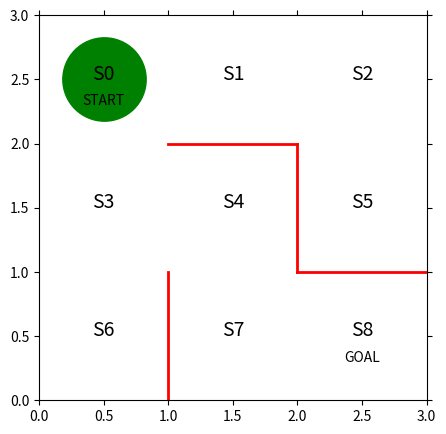

This figure's Python source:
# 使用するパッケージの宣言
import numpy as np
import matplotlib.pyplot as plt
from matplotlib import animation


def first_describe():
    fig = plt.figure(figsize=(5, 5))
    ax = plt.gca()

    # 赤い壁を描く
    plt.plot([1, 1], [0, 1], color='red', linewidth=2)
    plt.plot([1, 2], [2, 2], color='red', linewidth=2)
    plt.plot([2, 2], [2, 1], color='red', linewidth=2)
    plt.plot([2, 3], [1, 1], color='red', linewidth=2)

    # 状態を示す文字S0～S8を描く
    plt.text(0.5, 2.5, 'S0', size=14, ha='center')
    plt.text(1.5, 2.5, 'S1', size=14, ha='center')
    plt.text(2.5, 2.5, 'S2', size=14, ha='center')
    plt.text(0.5, 1.5, 'S3', size=14, ha='center')
    plt.text(1.5, 1.5, 'S4', size=14, ha='center')
    plt.text(2.5, 1.5, 'S5', size=14, ha='center')
    plt.text(0.5, 0.5, 'S6', size=14, ha='center')
    plt.text(1.5, 0.5, 'S7', size=14, ha='center')
    plt.text(2.5, 0.5, 'S8', size=14, ha='center')
    plt.text(0.5, 2.3, 'START', ha='center')
    plt.text(2.5, 0.3, 'GOAL', ha='center')

    # 描画範囲の設定と目盛りを消す設定
    ax.set_xlim(0, 3)
    ax.set_ylim(0, 3)
    plt.tick_params(axis='both', which='both', bottom='off', top='off',
                    labelbottom='off', right='off', left='off', labelleft='off')

    # 現在地S0に緑丸を描画する
    line, = ax.plot([0.5], [2.5], marker="o", color='g', markersize=60)
    theta_0 = np.array([[np.nan, 1, 1, np.nan],  # s0
                        [np.nan, 1, np.nan, 1],  # s1
                        [np.nan, np.nan, 1, 1],  # s2
                        [1, 1, 1, np.nan],  # s3
                        [np.nan, np.nan, 1, 1],  # s4
                        [1, np.nan, np.nan, np.nan],  # s5
                        [1, np.nan, np.nan, np.nan],  # s6
                        [1, 1, np.nan, np.nan],  # s7、※s8はゴールなので、方策はなし
                        ])
    return [line, theta_0, fig]


line, theta_0, fig = first_describe()


def get_Q(theta_0):
    [a, b] = theta_0.shape
    Q = np.random.rand(a, b) * theta_0
    return Q


def simple_convert_into_pi_from_theta(theta):
    [m, n] = theta.shape
    pi = np.zeros((m, n))
    for i in range(0, m):
        pi[i, :] = theta[i, :] = theta[i, :] / np.nansum(theta[i, :])
    pi = np.nan_to_num(pi)
    return pi


pi_0 = simple_convert_into_pi_from_theta(theta_0)


def get_action(s, Q, epsilon, pi_0):
    derection = ["up", "right", "down", "left"]

    if np.random.rand() < epsion:
        next_direction = np.random.choice(derection, p=pi_0[s, :])
    else:
        next_direction = derection[np.nanargmax(Q[s, :])]
    if next_direction == "up":
        action = 0
    if next_direction == "right":
        action = 1
    if next_direction == "down":
        action = 2
    if next_direction == "left":
        action = 3
    return action


def get_s_next(s, a, Q, epsilon, pi_0):
    direction = ["up", "right", "down", "left"]
    next_direction = direction[a]
    if next_direction == "up":
        s_next = s - 3
    elif next_direction == "right":
        s_next = s + 1
    elif next_direction == "left":
        s_next = s + 3

    elif next_direction == "left":
        s_next = s - 1

    return s_next


def sarsa(s, a, r, s_next, a_next, Q, eta, gamma):
    if s_next == 8:
        Q[s, a] = Q[s, a] + eta * (r - Q[s, a])
    else:
        Q[s, a] = Q[s, a] + eta * (r + gamma * Q[s_next, a_next] - Q[s, a])
        return Q


def goal_maze_ret_s_a_Q(Q, epsilon, eta, gamma, pi):
    s = 0
    a = a_next = get_action(s, Q, epsilon, pi)
    s_a_history = [[0, np.nan]]
    while 1:
        a = a_next
        s_a_history[-1][1] = a
        s_next = get_s_next(s, a, Q, epsilon, pi)
        s_a_history.append([s_next, np.nan])
        if s_next == 8:
            r = 1
            a_next = np.nan
        else:
            r = 0
            a_next = get_action(s_next, Q, epsilon, pi)
        Q = sarsa(s, a, r, s_next, a_next, Q, eta, gamma)
